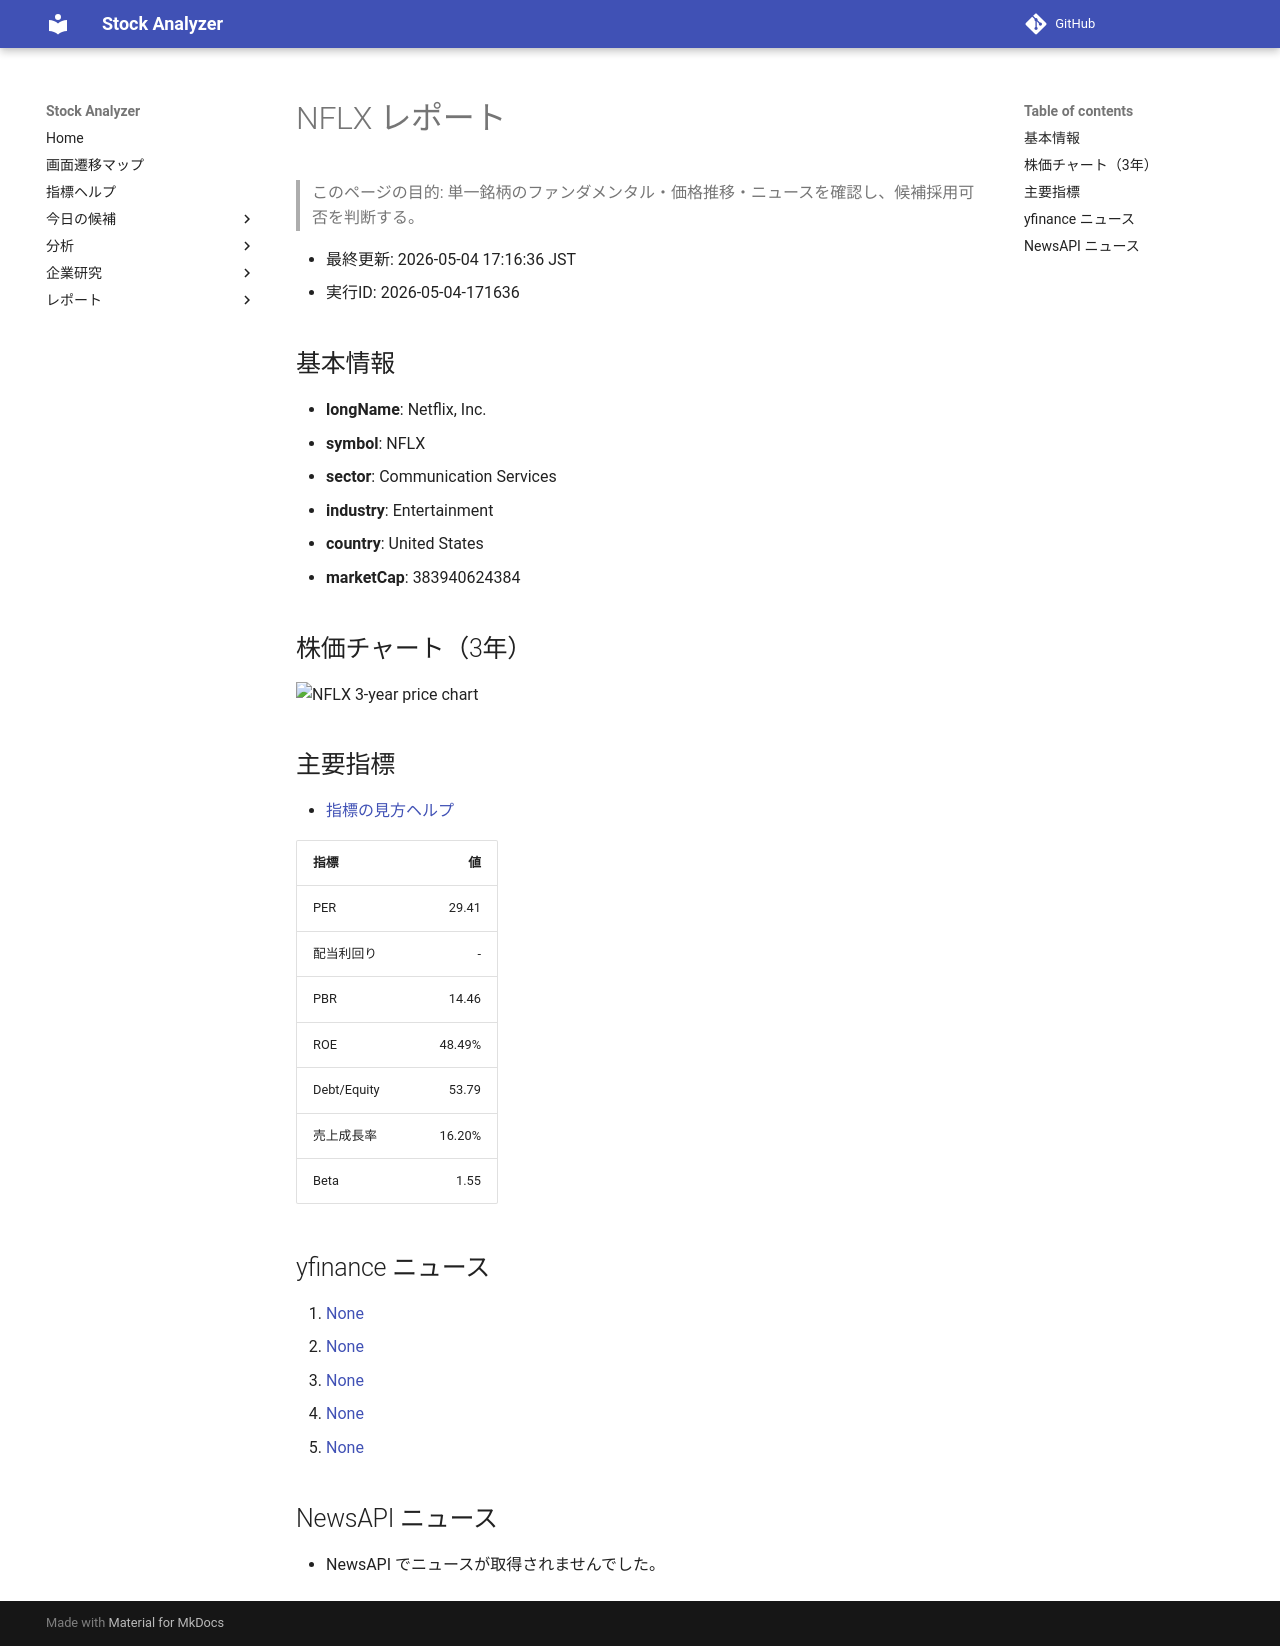

repository: Yumi-note/Making-APP · page: stocks/2026-05-04/171636/NFLX/index.html · generator: mkdocs

# NFLX レポート

> このページの目的: 単一銘柄のファンダメンタル・価格推移・ニュースを確認し、候補採用可否を判断する。

- 最終更新: 2026-05-04 17:16:36 JST
- 実行ID: 2026-05-04-171636

## 基本情報

- **longName**: Netflix, Inc.
- **symbol**: NFLX
- **sector**: Communication Services
- **industry**: Entertainment
- **country**: United States
- **marketCap**: 383940624384

## 株価チャート（3年）

![NFLX 3-year price chart](NFLX_3y.png)

## 主要指標

- [指標の見方ヘルプ](../../../../indicators.md)

| 指標 | 値 |
|---|---:|
| PER | 29.41 |
| 配当利回り | - |
| PBR | 14.46 |
| ROE | 48.49% |
| Debt/Equity | 53.79 |
| 売上成長率 | 16.20% |
| Beta | 1.55 |

## yfinance ニュース

1. [None](None)
2. [None](None)
3. [None](None)
4. [None](None)
5. [None](None)

## NewsAPI ニュース

- NewsAPI でニュースが取得されませんでした。
